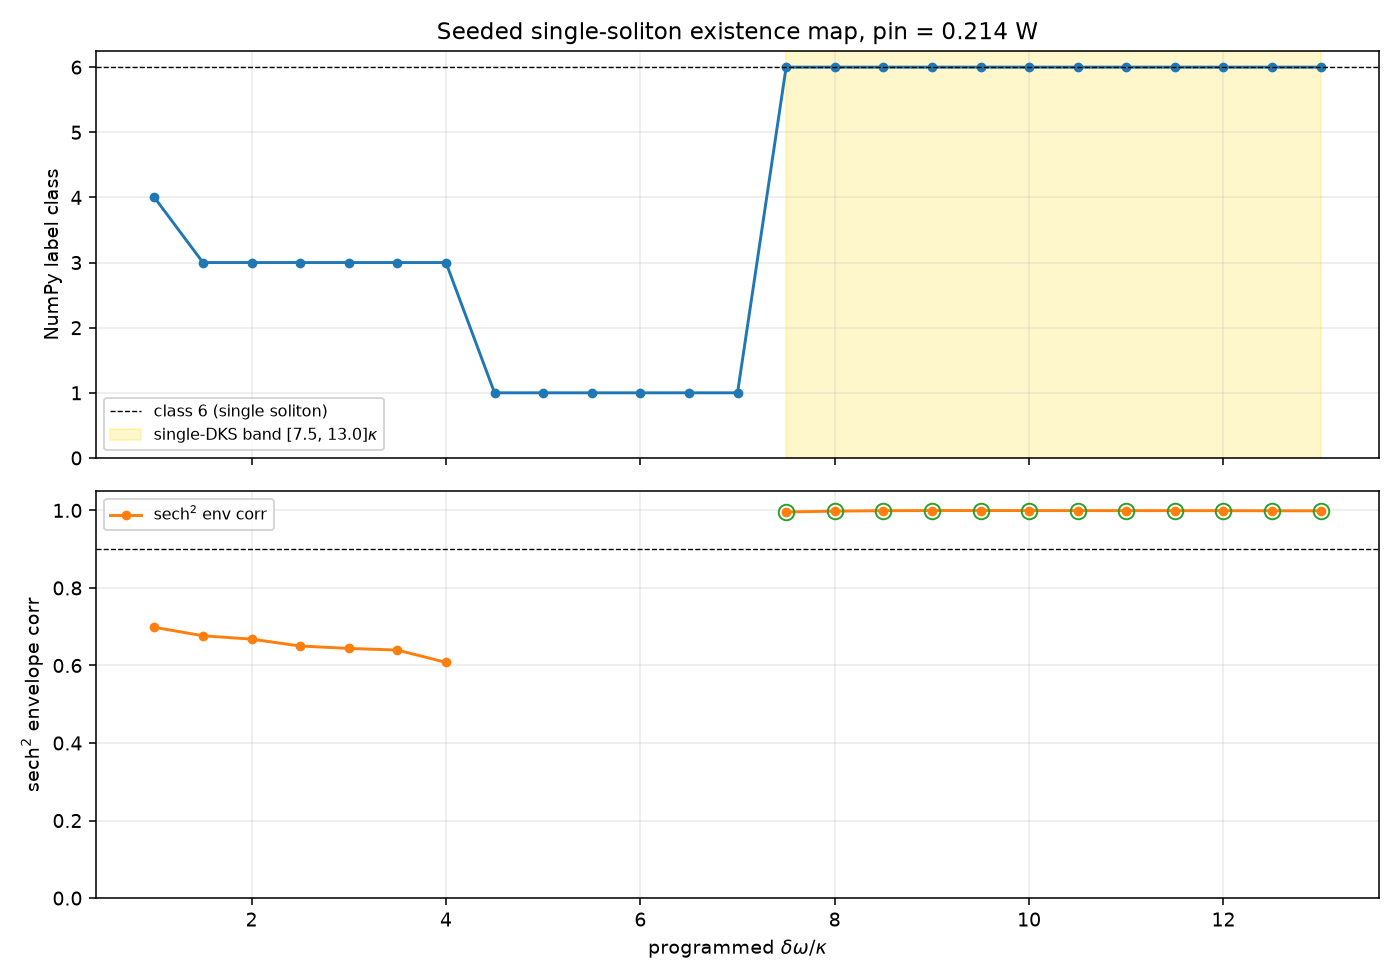

Data behind this chart, as committed beside it:
dw_over_kappa, delta_omega_rad_s, delta_omega_eff_over_kappa, np_label, n_peaks, contrast, sech2_env_corr, u_int_tail_rel_std, is_single
1.000, 1.518800e+08, 0.634, 4, 40, 10.01, 0.6984, 0.0228, 0
1.500, 2.278200e+08, 1.092, 3, 39, 10.21, 0.6766, 0.0246, 0
2.000, 3.037600e+08, 1.557, 3, 45, 10.58, 0.6679, 0.0188, 0
2.500, 3.797000e+08, 2.024, 3, 92, 8.60, 0.6502, 0.0210, 0
3.000, 4.556400e+08, 2.492, 3, 29, 11.92, 0.6440, 0.0189, 0
3.500, 5.315800e+08, 2.973, 3, 58, 10.31, 0.6397, 0.0205, 0
4.000, 6.075200e+08, 3.483, 3, 77, 9.75, 0.6080, 0.0200, 0
4.500, 6.834600e+08, 4.423, 1, 2587, 1.00, nan, 0.0000, 0
5.000, 7.594000e+08, 4.942, 1, 2947, 1.00, nan, 0.0000, 0
5.500, 8.353400e+08, 5.454, 1, 2811, 1.00, nan, 0.0000, 0
6.000, 9.112800e+08, 5.963, 1, 3024, 1.00, nan, 0.0000, 0
6.500, 9.872200e+08, 6.469, 1, 2643, 1.00, nan, 0.0000, 0
7.000, 1.063160e+09, 6.974, 1, 2669, 1.00, nan, 0.0000, 0
7.500, 1.139100e+09, 7.474, 6, 1, 200.8, 0.9959, 0.0375, 1
8.000, 1.215040e+09, 7.977, 6, 1, 90.58, 0.9981, 0.0421, 1
8.500, 1.290980e+09, 8.479, 6, 1, 133.2, 0.9992, 0.0000, 1
9.000, 1.366920e+09, 8.980, 6, 1, 160.1, 0.9997, 0.0000, 1
9.500, 1.442860e+09, 9.482, 6, 1, 205.9, 0.9996, 0.0000, 1
10, 1.518800e+09, 9.982, 6, 1, 233.1, 0.9995, 0.0000, 1
10.5, 1.594740e+09, 10.48, 6, 1, 258, 0.9995, 0.0000, 1
11, 1.670680e+09, 10.98, 6, 1, 283.3, 0.9994, 0.0000, 1
11.5, 1.746620e+09, 11.49, 6, 1, 312.7, 0.9993, 0.0000, 1
12, 1.822560e+09, 11.99, 6, 1, 338.4, 0.9992, 0.0000, 1
12.5, 1.898500e+09, 12.49, 6, 1, 365.2, 0.9990, 0.0000, 1
13, 1.974440e+09, 12.99, 6, 1, 396.7, 0.9989, 0.0000, 1
